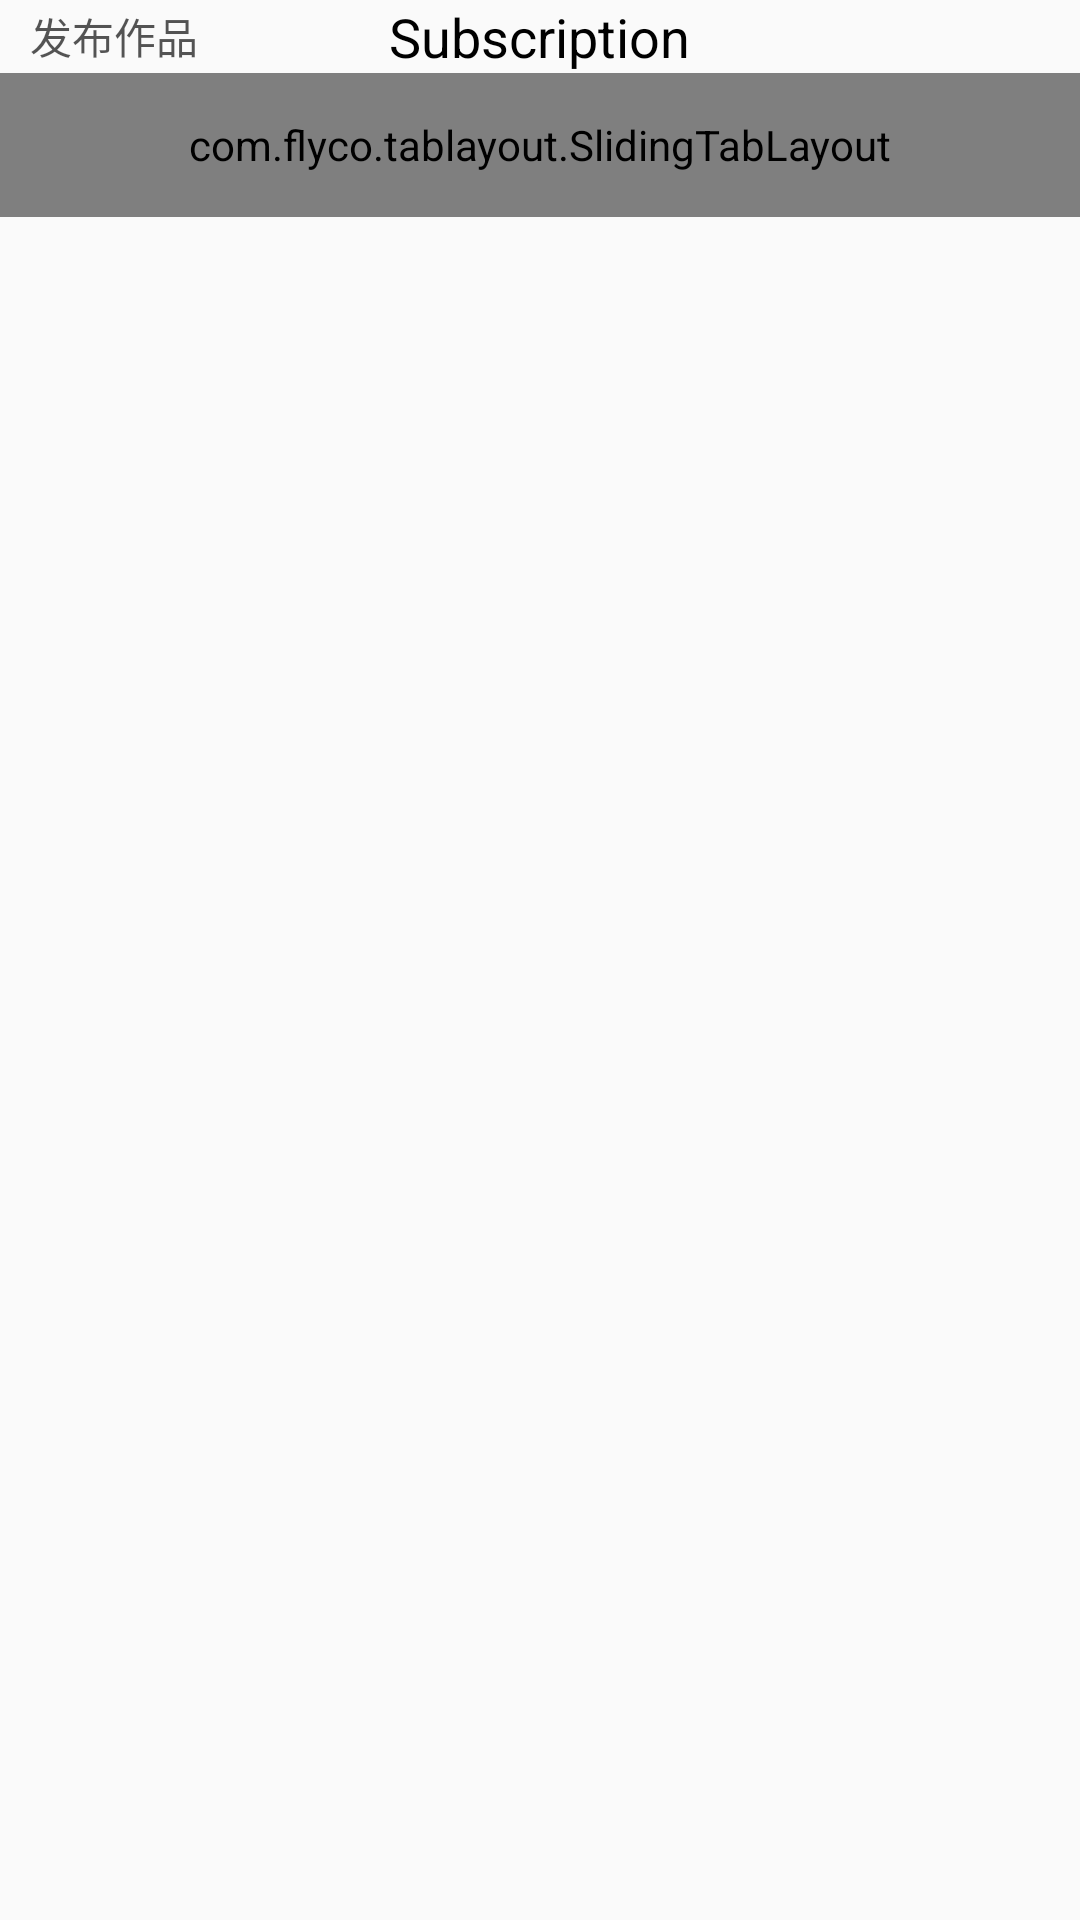

Here is an Android app screen rendered from its layout file. Give the layout XML and the strings, colors and styles it references.
<!-- AndroidManifest.xml: application theme AppTheme -->
<!-- res/layout/fragment_home_attation.xml -->
<?xml version="1.0" encoding="utf-8"?>
<RelativeLayout xmlns:android="http://schemas.android.com/apk/res/android"
    xmlns:tl="http://schemas.android.com/apk/res-auto"
    android:layout_width="match_parent"
    android:layout_height="match_parent">
    <RelativeLayout
        android:layout_width="match_parent"
        android:layout_height="wrap_content"
        android:id="@+id/title">

        <TextView
            android:layout_width="wrap_content"
            android:layout_height="wrap_content"
            android:background="#00000000"
            android:id="@+id/mode_btn"
            android:layout_centerVertical="true"
            android:paddingLeft="10dp"
            android:textColor="#aa000000"
            android:text="@string/public_text"/>

        <TextView
            android:layout_width="wrap_content"
            android:layout_height="wrap_content"
            android:text="Subscription"
            android:id="@+id/text_title"
            android:textColor="@color/black"
            android:layout_centerInParent="true"
            android:textSize="18dp"/>

        <ImageButton
            android:layout_width="wrap_content"
            android:layout_height="wrap_content"
            android:background="#00000000"
            android:id="@+id/search_btn"
            android:layout_alignParentRight="true"
            android:src="@drawable/ic_action_search"/>


    </RelativeLayout>

    <com.flyco.tablayout.SlidingTabLayout
        android:id="@+id/sliding_layout"
        android:layout_width="match_parent"
        android:layout_height="48dp"
        tl:tl_indicator_gravity="BOTTOM"
        tl:tl_indicator_corner_radius="1.5dp"
        tl:tl_indicator_color="@color/black"
        tl:tl_indicator_margin_bottom="3dp"
        tl:tl_tab_space_equal="true"
        tl:tl_textUnselectColor="#66000000"
        tl:tl_textSelectColor="@color/black"
        android:layout_below="@+id/title"
        tl:tl_indicator_height="3dp"/>

    <android.support.v4.view.ViewPager
        android:id="@+id/viewPager"
        android:layout_width="match_parent"
        android:layout_below="@+id/sliding_layout"
        android:layout_height="match_parent" />


</RelativeLayout>
<!-- resources referenced by this layout -->
<resources>
  <color name="black">#000000</color>
  <string name="public_text">发布作品</string>
  <style name="AppTheme" parent="Theme.AppCompat.Light.NoActionBar">
          
          <item name="colorPrimary">@color/black</item>
          <item name="colorPrimaryDark">@color/white</item>
          <item name="colorAccent">@color/white</item>
      </style>
  <color name="white">#ffffff</color>
</resources>
